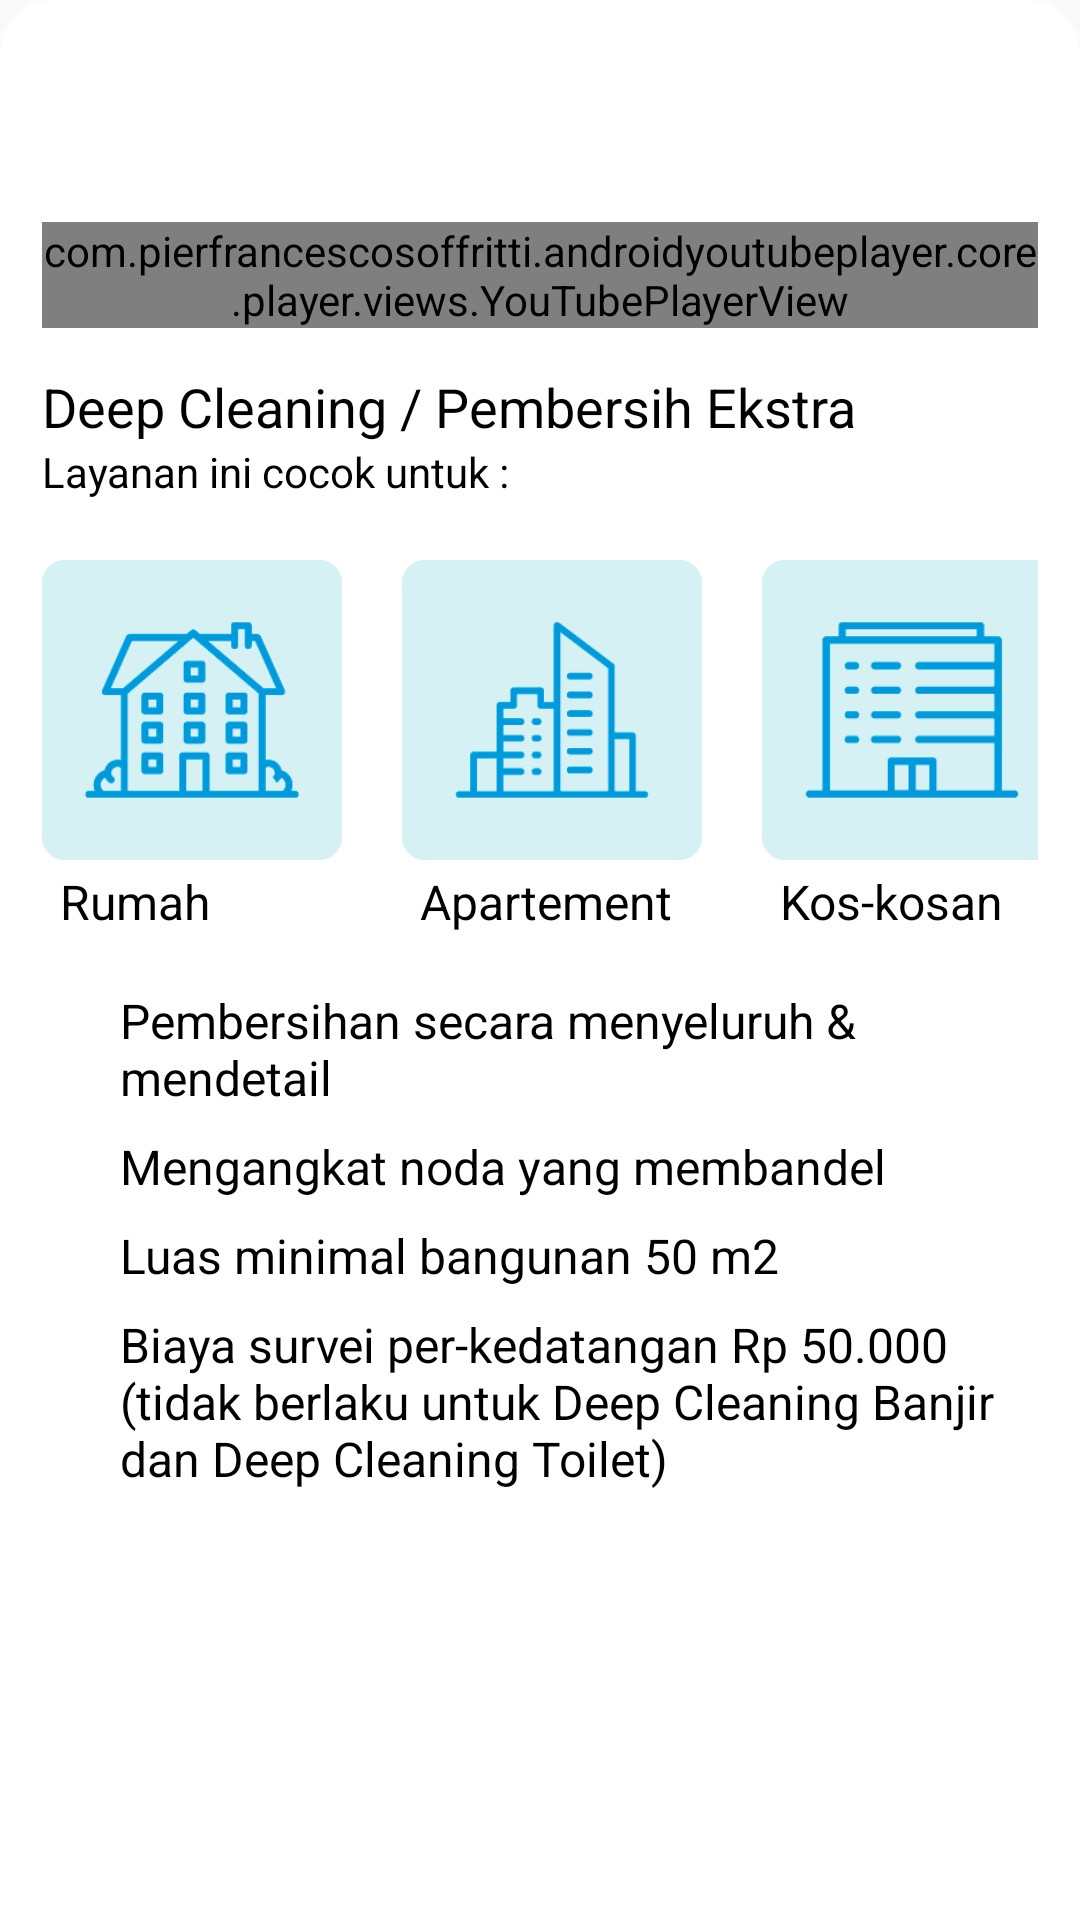

Write the Android layout XML for this screen, with the resource values it uses.
<!-- AndroidManifest.xml: application theme Theme.CloneKlickNClean -->
<!-- res/layout/dialog_banner.xml -->
<?xml version="1.0" encoding="utf-8"?>
<ScrollView xmlns:android="http://schemas.android.com/apk/res/android"
    xmlns:app="http://schemas.android.com/apk/res-auto"
    android:id="@+id/dialog_banner"
    xmlns:tools="http://schemas.android.com/tools"
    android:layout_width="match_parent"
    android:layout_height="wrap_content"
    android:background="@drawable/bg_bottom_sheet">

    <androidx.constraintlayout.widget.ConstraintLayout
        android:layout_width="match_parent"
        android:layout_height="wrap_content"
        android:padding="14dp">

        <ImageView
            android:id="@+id/img_minizame"
            android:layout_width="70dp"
            android:layout_height="40dp"
            android:src="@drawable/ic_minizame"
            app:layout_constraintEnd_toEndOf="parent"
            app:layout_constraintStart_toStartOf="parent"
            app:layout_constraintTop_toTopOf="parent" />

        <com.pierfrancescosoffritti.androidyoutubeplayer.core.player.views.YouTubePlayerView
            android:id="@+id/youtube_player"
            android:layout_width="0dp"
            android:layout_height="wrap_content"
            android:layout_marginTop="20dp"
            app:autoPlay="true"
            app:layout_constraintEnd_toEndOf="parent"
            app:layout_constraintStart_toStartOf="parent"
            app:layout_constraintTop_toBottomOf="@id/img_minizame"
            app:videoId="P8iLMHtzjJA" />

        <TextView
            android:id="@+id/label_title"
            android:layout_width="match_parent"
            android:layout_height="wrap_content"
            android:layout_marginTop="14dp"
            android:text="Deep Cleaning / Pembersih Ekstra"
            android:textColor="@color/black"
            android:textSize="18sp"
            app:layout_constraintTop_toBottomOf="@id/youtube_player" />

        <TextView
            android:id="@+id/label_desc"
            android:layout_width="match_parent"
            android:layout_height="wrap_content"
            android:text="Layanan ini cocok untuk :"
            android:textColor="@color/black"
            app:layout_constraintTop_toBottomOf="@id/label_title" />

        <ImageView
            android:id="@+id/img_home"
            android:layout_width="100dp"
            android:layout_height="100dp"
            android:layout_marginTop="20dp"
            android:src="@drawable/rumah"
            app:layout_constraintStart_toStartOf="parent"
            app:layout_constraintTop_toBottomOf="@id/label_desc" />

        <ImageView
            android:id="@+id/img_apart"
            android:layout_width="100dp"
            android:layout_height="100dp"
            android:layout_marginStart="20dp"
            android:layout_marginTop="20dp"
            android:src="@drawable/apartment"
            app:layout_constraintStart_toEndOf="@id/img_home"
            app:layout_constraintTop_toBottomOf="@id/label_desc" />

        <ImageView
            android:id="@+id/img_kos"
            android:layout_width="100dp"
            android:layout_height="100dp"
            android:layout_marginStart="20dp"
            android:layout_marginTop="20dp"
            android:src="@drawable/kosan"
            app:layout_constraintEnd_toEndOf="parent"
            app:layout_constraintHorizontal_bias="0"
            app:layout_constraintStart_toEndOf="@id/img_apart"
            app:layout_constraintTop_toBottomOf="@id/label_desc" />

        <TextView
            android:id="@+id/label_home"
            android:layout_width="wrap_content"
            android:layout_height="wrap_content"
            android:layout_marginStart="6dp"
            android:layout_marginTop="3dp"
            android:text="Rumah"
            android:textColor="@color/black"
            android:textSize="16sp"
            app:layout_constraintStart_toStartOf="@+id/img_home"
            app:layout_constraintTop_toBottomOf="@id/img_home" />

        <TextView
            android:id="@+id/label_apart"
            android:layout_width="wrap_content"
            android:layout_height="wrap_content"
            android:layout_marginStart="6dp"
            android:layout_marginTop="3dp"
            android:text="Apartement"
            android:textColor="@color/black"
            android:textSize="16sp"
            app:layout_constraintStart_toStartOf="@+id/img_apart"
            app:layout_constraintTop_toBottomOf="@id/img_apart" />

        <TextView
            android:id="@+id/label_kosan"
            android:layout_width="wrap_content"
            android:layout_height="wrap_content"
            android:layout_marginStart="6dp"
            android:layout_marginTop="3dp"
            android:text="Kos-kosan"
            android:textColor="@color/black"
            android:textSize="16sp"
            app:layout_constraintStart_toStartOf="@+id/img_kos"
            app:layout_constraintTop_toBottomOf="@id/img_kos" />

        <ImageView
            android:id="@+id/img_ceklis_1"
            android:layout_width="20dp"
            android:layout_height="20dp"
            android:layout_marginTop="2dp"
            android:src="@drawable/ic_ceklis"
            app:layout_constraintStart_toStartOf="parent"
            app:layout_constraintTop_toTopOf="@id/label_1" />

        <TextView
            android:id="@+id/label_1"
            android:layout_width="0dp"
            android:layout_height="wrap_content"
            android:layout_marginStart="6dp"
            android:layout_marginTop="18dp"
            android:layout_marginEnd="8dp"
            android:text="Pembersihan secara menyeluruh &amp; mendetail"
            android:textColor="@color/black"
            android:textSize="16sp"
            app:layout_constraintEnd_toEndOf="parent"
            app:layout_constraintStart_toEndOf="@id/img_ceklis_1"
            app:layout_constraintTop_toBottomOf="@id/label_home" />

        <ImageView
            android:id="@+id/img_ceklis_2"
            android:layout_width="20dp"
            android:layout_height="20dp"
            android:layout_marginTop="2dp"
            android:src="@drawable/ic_ceklis"
            app:layout_constraintStart_toStartOf="parent"
            app:layout_constraintTop_toTopOf="@id/label_2" />

        <TextView
            android:id="@+id/label_2"
            android:layout_width="0dp"
            android:layout_height="wrap_content"
            android:layout_marginStart="6dp"
            android:layout_marginTop="8dp"
            android:layout_marginEnd="8dp"
            android:text="Mengangkat noda yang membandel"
            android:textColor="@color/black"
            android:textSize="16sp"
            app:layout_constraintEnd_toEndOf="parent"
            app:layout_constraintStart_toEndOf="@id/img_ceklis_2"
            app:layout_constraintTop_toBottomOf="@id/label_1" />

        <ImageView
            android:id="@+id/img_ceklis_3"
            android:layout_width="20dp"
            android:layout_height="20dp"
            android:layout_marginTop="2dp"
            android:src="@drawable/ic_ceklis"
            app:layout_constraintStart_toStartOf="parent"
            app:layout_constraintTop_toTopOf="@id/label_3" />

        <TextView
            android:id="@+id/label_3"
            android:layout_width="0dp"
            android:layout_height="wrap_content"
            android:layout_marginStart="6dp"
            android:layout_marginTop="8dp"
            android:layout_marginEnd="8dp"
            android:text="Luas minimal bangunan 50 m2"
            android:textColor="@color/black"
            android:textSize="16sp"
            app:layout_constraintEnd_toEndOf="parent"
            app:layout_constraintStart_toEndOf="@id/img_ceklis_3"
            app:layout_constraintTop_toBottomOf="@id/label_2" />

        <ImageView
            android:id="@+id/img_ceklis_4"
            android:layout_width="20dp"
            android:layout_height="20dp"
            android:layout_marginTop="2dp"
            android:src="@drawable/ic_ceklis"
            app:layout_constraintStart_toStartOf="parent"
            app:layout_constraintTop_toTopOf="@id/label_4" />

        <TextView
            android:id="@+id/label_4"
            android:layout_width="0dp"
            android:layout_height="wrap_content"
            android:layout_marginStart="6dp"
            android:layout_marginTop="8dp"
            android:layout_marginEnd="8dp"
            android:text="Biaya survei per-kedatangan Rp 50.000 (tidak berlaku untuk Deep Cleaning Banjir dan Deep Cleaning Toilet)"
            android:textColor="@color/black"
            android:textSize="16sp"
            app:layout_constraintEnd_toEndOf="parent"
            app:layout_constraintStart_toEndOf="@id/img_ceklis_4"
            app:layout_constraintTop_toBottomOf="@id/label_3" />

        <Button
            android:id="@+id/btn_order_now"
            android:layout_width="0dp"
            android:layout_height="wrap_content"
            android:layout_marginTop="14dp"
            android:layout_marginBottom="15dp"
            android:background="@drawable/bg_button_order"
            android:text="Pesan Sekarang"
            android:textAllCaps="false"
            android:textColor="@color/white"
            android:textSize="18sp"
            app:layout_constraintBottom_toBottomOf="parent"
            app:layout_constraintEnd_toEndOf="parent"
            app:layout_constraintStart_toStartOf="parent"
            app:layout_constraintTop_toBottomOf="@id/label_4" />

    </androidx.constraintlayout.widget.ConstraintLayout>

</ScrollView>
<!-- resources referenced by this layout -->
<resources>
  <!-- drawable apartment: png bitmap (drawable, 3265 bytes) -->
  <!-- drawable bg_bottom_sheet (drawable) -->
  <?xml version="1.0" encoding="utf-8"?>
  <shape xmlns:android="http://schemas.android.com/apk/res/android"
      android:shape="rectangle">
  
      <solid android:color="@color/white" />
      <corners
          android:topLeftRadius="18dp"
          android:topRightRadius="18dp"/>
  
  </shape>
  <!-- drawable bg_button_order (drawable) -->
  <?xml version="1.0" encoding="utf-8"?>
  <shape xmlns:android="http://schemas.android.com/apk/res/android"
      android:shape="rectangle">
  
      <solid android:color="@color/cyan"/>
  
      <corners
          android:radius="8dp"/>
  
  
  </shape>
  <!-- drawable ic_ceklis (drawable) -->
  <vector android:height="24dp" android:tint="@color/cyan"
      android:viewportHeight="24" android:viewportWidth="24"
      android:width="24dp" xmlns:android="http://schemas.android.com/apk/res/android">
      <path android:fillColor="@android:color/white" android:pathData="M12,2C6.48,2 2,6.48 2,12s4.48,10 10,10 10,-4.48 10,-10S17.52,2 12,2zM10,17l-5,-5 1.41,-1.41L10,14.17l7.59,-7.59L19,8l-9,9z"/>
  </vector>
  <!-- drawable kosan: png bitmap (drawable, 2818 bytes) -->
  <!-- drawable rumah: png bitmap (drawable, 5560 bytes) -->
  <style name="Theme.CloneKlickNClean" parent="Theme.MaterialComponents.Light.DarkActionBar.Bridge">
          
          <item name="colorPrimary">@color/purple_500</item>
          <item name="colorPrimaryVariant">@color/purple_700</item>
          <item name="colorOnPrimary">@color/white</item>
          
          <item name="colorSecondary">@color/teal_200</item>
          <item name="colorSecondaryVariant">@color/teal_700</item>
          <item name="colorOnSecondary">@color/black</item>
          
          <item name="android:statusBarColor" tools:targetApi="l">?attr/colorPrimaryVariant</item>
          
      </style>
  <!-- not gathered from this repository: default colours our renderer supplied (Android Studio template values) -->
  <color name="purple_500">#FF6200EE</color>
  <color name="purple_700">#FF3700B3</color>
  <color name="teal_200">#FF03DAC5</color>
  <color name="teal_700">#FF018786</color>
  <color name="black">#FF000000</color>
  <color name="white">#FFFFFFFF</color>
</resources>
